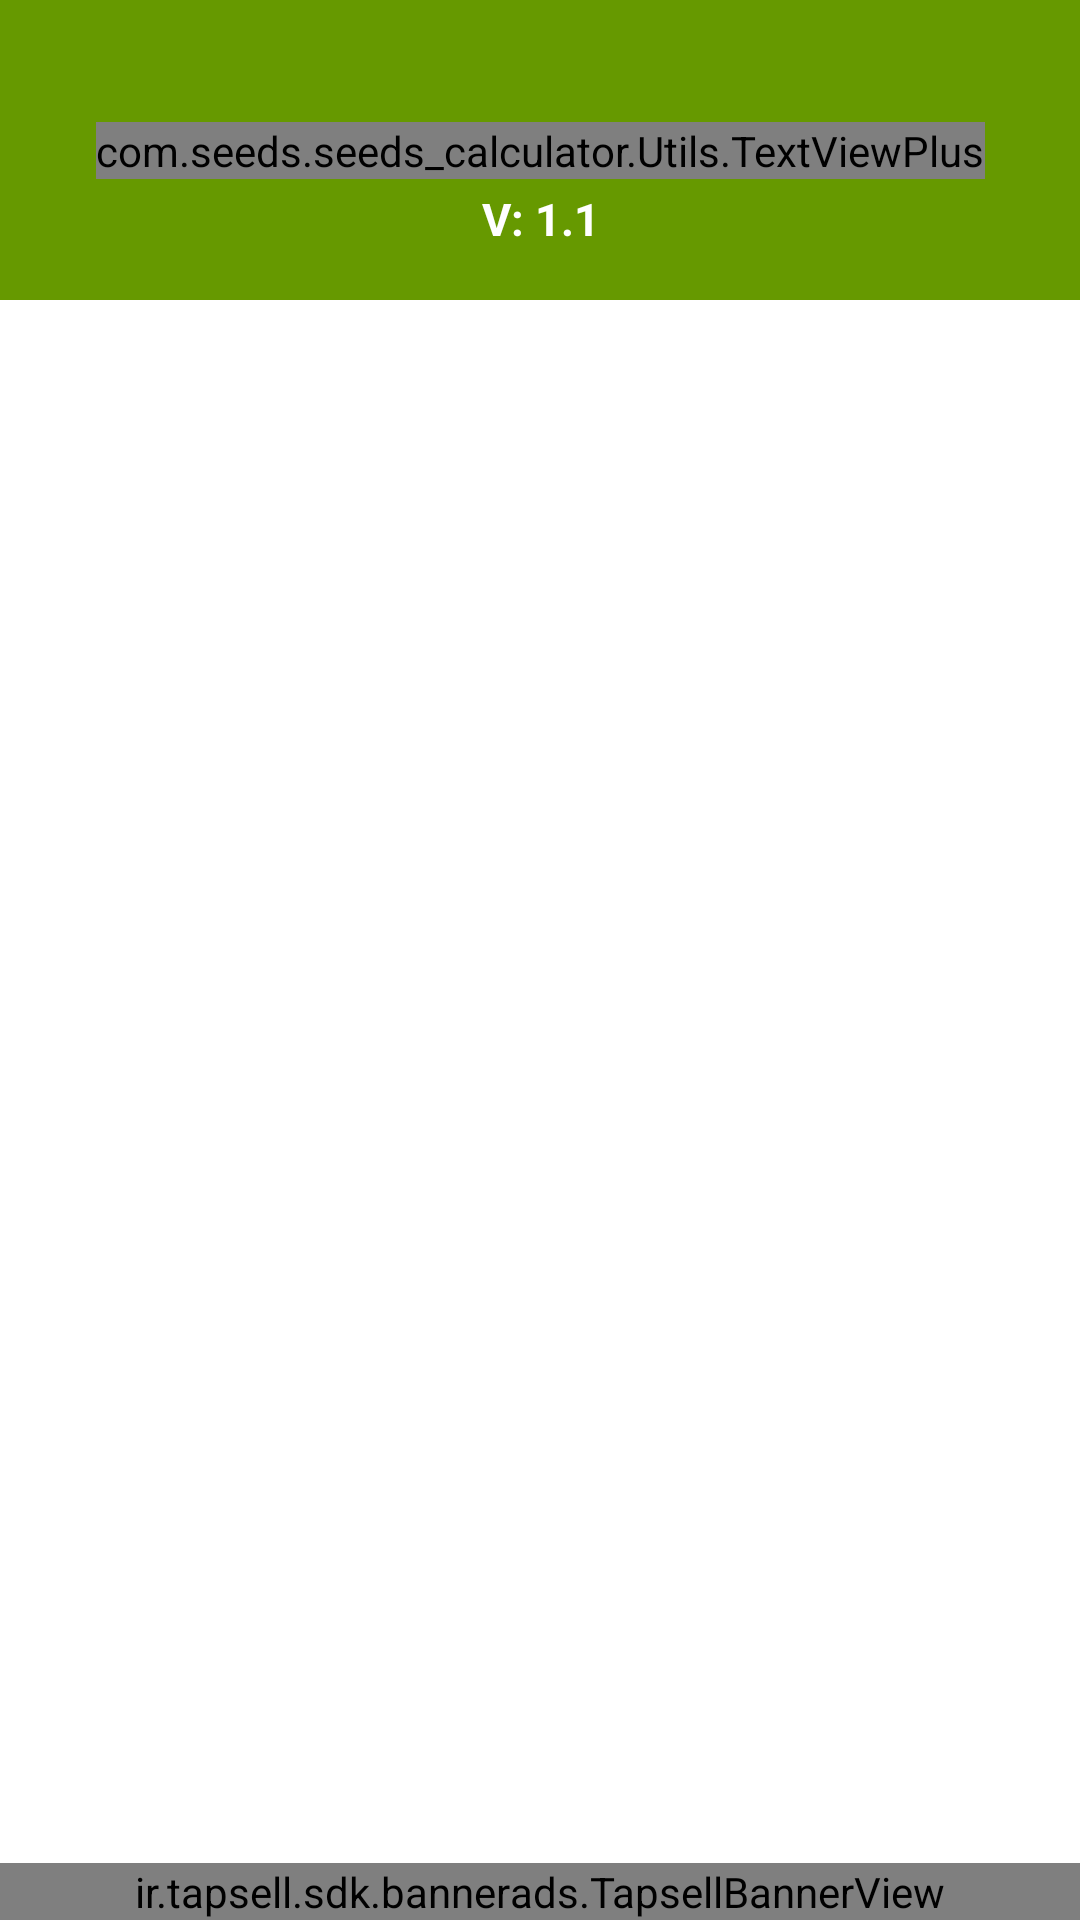

Produce the Android XML layout that renders to this screen, including the resource entries it uses.
<!-- AndroidManifest.xml: application theme AppTheme -->
<!-- res/layout/navigation_drawer.xml -->
<?xml version="1.0" encoding="utf-8"?>
<androidx.constraintlayout.widget.ConstraintLayout xmlns:android="http://schemas.android.com/apk/res/android"
    xmlns:app="http://schemas.android.com/apk/res-auto"
    android:layout_width="match_parent"
    android:layout_height="match_parent"
    android:background="@android:color/white">

    <androidx.constraintlayout.widget.ConstraintLayout

        android:id="@+id/navigation_drawer_color_header_container"
        android:layout_width="match_parent"
        android:layout_height="100dp"
        android:background="@android:color/holo_green_dark"
        app:layout_constraintEnd_toEndOf="parent"
        app:layout_constraintStart_toStartOf="parent"
        app:layout_constraintTop_toTopOf="parent">

        <com.seeds.seeds_calculator.Utils.TextViewPlus
            android:id="@+id/navigation_drawer_color_header"
            android:layout_width="wrap_content"
            android:layout_height="wrap_content"
            android:gravity="center"
            android:text="@string/casio_calculator"
            android:textColor="@android:color/white"
            android:textSize="20sp"
            android:textStyle="bold"
            app:customFont="syekan.otf"
            app:layout_constraintBottom_toBottomOf="parent"
            app:layout_constraintEnd_toEndOf="parent"
            app:layout_constraintStart_toStartOf="parent"
            app:layout_constraintTop_toTopOf="parent" />

        <TextView
            android:id="@+id/navigation_drawer_developer_name"
            android:layout_width="wrap_content"
            android:layout_height="wrap_content"
            android:layout_marginTop="3dp"
            android:text="V: 1.1"
            android:textColor="@android:color/white"
            android:textSize="15sp"
            android:textStyle="bold"
            app:layout_constraintEnd_toEndOf="@id/navigation_drawer_color_header"
            app:layout_constraintStart_toStartOf="@id/navigation_drawer_color_header"
            app:layout_constraintTop_toBottomOf="@id/navigation_drawer_color_header" />

    </androidx.constraintlayout.widget.ConstraintLayout>

    <ir.tapsell.sdk.bannerads.TapsellBannerView
        android:id="@+id/navigation_drawer_banner"
        android:layout_width="match_parent"
        android:layout_height="0dp"
        android:layout_gravity="center_horizontal"
        android:layout_weight="4"
        app:layout_constraintBottom_toBottomOf="parent"
        app:layout_constraintEnd_toEndOf="parent"
        app:layout_constraintStart_toStartOf="parent"
        app:tapsell_banner_type="banner_300x250" />

    <androidx.recyclerview.widget.RecyclerView
        android:id="@+id/navigation_drawer_rv"
        android:layout_width="0dp"
        android:layout_height="0dp"
        android:layout_marginBottom="5dp"
        android:overScrollMode="never"
        android:scrollbars="none"
        app:layout_constraintBottom_toTopOf="@id/navigation_drawer_banner"
        app:layout_constraintEnd_toEndOf="parent"
        app:layout_constraintStart_toStartOf="parent"
        app:layout_constraintTop_toBottomOf="@+id/navigation_drawer_color_header_container" />

</androidx.constraintlayout.widget.ConstraintLayout>
<!-- resources referenced by this layout -->
<resources>
  <string name="casio_calculator">ماشین حساب کاسیو</string>
  <style name="AppTheme" parent="Theme.AppCompat.Light.NoActionBar">
          
          <item name="colorPrimary">@color/colorPrimary</item>
          <item name="colorPrimaryDark">@color/colorPrimaryDark</item>
          <item name="colorAccent">@color/colorAccent</item>
          <item name="android:navigationBarColor">@color/navigationBarColor</item>
      </style>
  <color name="colorPrimary">@color/colorAccent</color>
  <color name="colorPrimaryDark">@color/colorAccent</color>
  <color name="colorAccent">#0D2C09</color>
  <color name="navigationBarColor">@color/colorAccent</color>
</resources>
